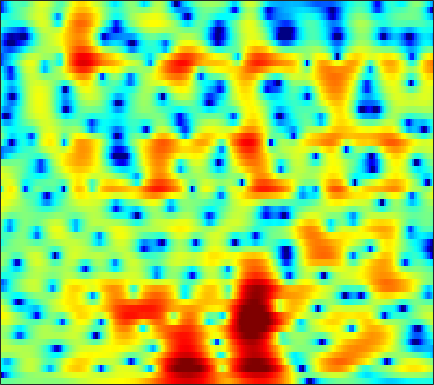

Source data for this figure (header and first rows):
-1.005, -1.0675, -1.0805, -1.0189, -0.936, -0.79332, -0.62611, -0.49483, -0.32032, -0.14851, 0.0070684, 0.10369, 0.20801, 0.28664, 0.3292, 0.36852, 0.38962, 0.3949, 0.37734, 0.33413, 0.28999, 0.25744, 0.22311, 0.20178
-20.49, -14.47, -10.2, -7.515, -6.018, -4.458, -3.236, -2.485, -1.656, -0.9894, -0.4558, -0.1338, 0.2056, 0.4536, 0.5885, 0.7084, 0.7734, 0.7971, 0.8105, 0.8212, 0.848, 0.8886, 0.9807, 1.131
-4.389, -4.767, -4.889, -4.544, -4.002, -3.015, -1.888, -1.051, -0.01583, 0.872, 1.581, 1.98, 2.327, 2.457, 2.409, 2.132, 1.592, 0.9906, -0.1095, -1.626, -3.648, -5.506, -7.823, -7.852
-4.543, -6.027, -7.711, -8.075, -7.168, -5.208, -3.22, -1.921, -0.4965, 0.6124, 1.446, 1.898, 2.281, 2.436, 2.407, 2.185, 1.763, 1.331, 0.609, -0.2316, -1.113, -1.707, -2.253, -2.332
0.9278, 0.7762, 0.6448, 0.6143, 0.6597, 0.8086, 1.026, 1.21, 1.45, 1.655, 1.815, 1.88, 1.884, 1.773, 1.611, 1.28, 0.829, 0.4154, -0.233, -0.9907, -1.821, -2.474, -3.34, -4.111
2.37, 2.32, 2.231, 2.138, 2.067, 1.984, 1.92, 1.883, 1.845, 1.804, 1.763, 1.72, 1.63, 1.483, 1.327, 1.036, 0.6293, 0.2326, -0.4357, -1.305, -2.427, -3.481, -5.279, -7.73
1.997, 1.812, 1.481, 1.067, 0.7128, 0.2141, -0.2623, -0.5623, -0.827, -0.8952, -0.7674, -0.5763, -0.2522, 0.08817, 0.3248, 0.5564, 0.6763, 0.6796, 0.5713, 0.3447, 0.009898, -0.299, -0.7526, -1.194
1.048, 0.7993, 0.2254, -0.6722, -1.61, -3.318, -5.69, -7.976, -11.27, -11.64, -8.56, -6.279, -3.902, -2.156, -1.15, -0.1302, 0.5984, 0.9963, 1.37, 1.592, 1.702, 1.726, 1.706, 1.665
0.9614, 1.125, 0.969, 0.4293, -0.2109, -1.386, -2.86, -4.03, -5.223, -5.445, -4.651, -3.751, -2.515, -1.423, -0.748, -0.03755, 0.5412, 0.8891, 1.259, 1.509, 1.635, 1.651, 1.564, 1.364
3.353, 3.473, 3.392, 3.091, 2.765, 2.223, 1.596, 1.111, 0.5153, 0.002189, -0.4206, -0.711, -1.045, -1.328, -1.508, -1.685, -1.659, -1.495, -1.093, -0.6141, -0.1799, 0.02653, 0.04587, -0.3289
5.018, 4.718, 4.214, 3.571, 3.029, 2.265, 1.48, 0.8712, 0.06008, -0.7792, -1.663, -2.412, -3.65, -5.345, -7.075, -10.38, -14.39, -13.91, -9.296, -5.687, -3.258, -1.982, -0.8346, -0.247
3.886, 3.224, 2.202, 0.9633, -0.1107, -1.699, -3.33, -4.44, -5.526, -5.936, -5.873, -5.722, -5.721, -6.083, -6.462, -7.111, -7.362, -6.927, -5.569, -3.851, -2.177, -1.108, 0.08216, 1.02
1.552, 0.7552, -0.4878, -2.023, -3.478, -6.032, -9.723, -14.01, -24.13, -16.09, -10.5, -8.091, -5.984, -4.565, -3.823, -3.066, -2.393, -1.924, -1.32, -0.697, -0.04673, 0.4309, 1.034, 1.623
-1.164, -1.723, -2.37, -2.891, -3.27, -3.846, -4.388, -4.68, -4.731, -4.303, -3.504, -2.823, -1.919, -1.094, -0.5993, -0.0669, 0.2768, 0.4185, 0.4858, 0.4429, 0.2956, 0.1702, 0.06093, 0.1162
-8.504, -8.816, -7.348, -5.398, -4.115, -2.729, -1.7, -1.065, -0.3238, 0.3554, 0.963, 1.391, 1.88, 2.264, 2.462, 2.587, 2.485, 2.249, 1.709, 0.809, -0.5922, -2.055, -4.759, -8.296
-10.28, -10.55, -8.581, -6.162, -4.68, -3.099, -1.835, -1.05, -0.1643, 0.5845, 1.222, 1.644, 2.126, 2.463, 2.617, 2.673, 2.54, 2.309, 1.763, 0.9278, -0.2099, -1.291, -2.93, -4.359
-3.534, -3.756, -3.88, -3.786, -3.603, -3.314, -2.94, -2.583, -2.019, -1.368, -0.6448, -0.1209, 0.5249, 1.068, 1.399, 1.685, 1.825, 1.808, 1.634, 1.332, 0.9542, 0.6364, 0.2492, 0.005691
-0.9583, -1.43, -2.192, -3.115, -3.864, -4.953, -5.967, -6.392, -6.091, -4.861, -3.223, -2.043, -0.6858, 0.4336, 1.078, 1.695, 2.059, 2.184, 2.188, 2.033, 1.75, 1.501, 1.158, 0.8692
1.06, 0.4708, -0.5088, -1.892, -3.312, -5.976, -10.36, -16.16, -16.1, -8.494, -4.312, -2.188, -0.1112, 1.318, 2.075, 2.771, 3.119, 3.195, 3.063, 2.645, 1.956, 1.286, 0.2182, -0.9284
0.8647, 0.6758, 0.3352, -0.1613, -0.6559, -1.356, -1.952, -2.186, -2.019, -1.317, -0.3133, 0.443, 1.364, 2.114, 2.527, 2.881, 3.008, 2.932, 2.579, 1.918, 0.8679, -0.2786, -2.469, -5.963
-2.035, -1.461, -0.9339, -0.5651, -0.3746, -0.2124, -0.07745, 0.03405, 0.2186, 0.4412, 0.6812, 0.8741, 1.081, 1.214, 1.276, 1.286, 1.233, 1.138, 0.9167, 0.597, 0.1172, -0.3649, -1.14, -1.982
-4.04, -2.956, -1.963, -1.286, -0.8798, -0.4655, -0.1393, 0.06032, 0.2538, 0.3472, 0.2974, 0.1848, -0.1076, -0.542, -0.8969, -1.353, -1.634, -1.66, -1.382, -0.9364, -0.4343, -0.07319, 0.3239, 0.6409
-2.353, -2.272, -2.199, -2.127, -1.997, -1.606, -1.079, -0.6676, -0.2139, 0.02076, -0.04853, -0.3871, -1.218, -2.619, -4.179, -7.024, -10.14, -10.21, -6.92, -3.721, -1.377, -0.05176, 1.256, 2.191
-1.381, -2.826, -5.369, -8.348, -9.563, -7.748, -4.833, -3.092, -1.464, -0.507, -0.11, -0.1636, -0.7009, -1.774, -2.95, -4.887, -6.518, -6.508, -4.577, -2.246, -0.2149, 0.9814, 2.215, 3.092
-0.3086, -1.88, -4.446, -7.062, -8.115, -6.957, -4.703, -3.207, -1.719, -0.7392, -0.1943, 0.02251, 0.02115, -0.1773, -0.3829, -0.6702, -0.7951, -0.7182, -0.3894, 0.1283, 0.7588, 1.222, 1.791, 2.239
1.971, 1.241, 0.3085, -0.4098, -0.7546, -0.9189, -0.8094, -0.63, -0.3516, -0.112, 0.02267, 0.05715, 0.01231, -0.1103, -0.237, -0.4091, -0.5623, -0.625, -0.68, -0.6159, -0.5008, -0.3655, -0.1369, 0.112
3.648, 3.179, 2.62, 2.119, 1.812, 1.46, 1.178, 0.9925, 0.7658, 0.5305, 0.2941, 0.06755, -0.2265, -0.5629, -0.849, -1.254, -1.709, -2.086, -2.551, -2.963, -3.232, -3.285, -3.159, -2.808
4.482, 4.128, 3.755, 3.417, 3.159, 2.786, 2.352, 1.988, 1.448, 0.8747, 0.3068, -0.08511, -0.5961, -1.097, -1.494, -2.147, -2.983, -3.79, -5.135, -6.838, -8.458, -9.17, -8.728, -7.217
3.47, 3.61, 3.986, 4.278, 4.314, 4.098, 3.538, 2.907, 1.825, 0.5591, -0.6809, -1.339, -1.863, -1.942, -1.929, -2.07, -2.597, -3.334, -5.026, -7.851, -12.61, -17.09, -13.95, -8.936
-4.394, 0.378, 3.441, 4.909, 5.364, 5.302, 4.559, 3.542, 1.46, -1.75, -7.118, -13.39, -10.93, -5.352, -3.116, -1.405, -0.6359, -0.5381, -0.745, -1.221, -1.779, -2.019, -2.034, -1.817
2.643, 2.857, 3.377, 3.673, 3.696, 3.36, 2.616, 1.759, 0.2086, -1.681, -3.693, -4.685, -4.993, -4.233, -3.532, -2.685, -2.123, -1.861, -1.643, -1.515, -1.352, -1.251, -1.055, -0.9431
3.857, 3.493, 3.084, 2.732, 2.432, 1.965, 1.37, 0.8377, 0.0356, -0.8386, -1.677, -2.284, -2.928, -3.448, -3.757, -4.2, -4.595, -4.771, -4.862, -4.635, -4.054, -3.474, -2.629, -1.784
3.067, 2.64, 2.142, 1.775, 1.513, 1.186, 0.82, 0.5162, 0.06556, -0.4963, -1.111, -1.678, -2.474, -3.48, -4.372, -5.942, -7.929, -9.773, -12.02, -11.63, -8.861, -6.625, -4.152, -2.184
-0.1579, -0.5242, -0.7014, -0.6817, -0.6089, -0.5233, -0.4635, -0.4677, -0.5538, -0.7443, -1.052, -1.375, -2.014, -2.897, -3.761, -5.265, -7.356, -9.43, -12.07, -11.74, -8.317, -5.763, -3.061, -0.9657
-9.767, -8.715, -6.713, -5.347, -4.579, -3.825, -3.207, -2.814, -2.397, -2.062, -1.922, -1.879, -2.007, -2.225, -2.454, -2.775, -3.092, -3.199, -3.102, -2.548, -1.665, -0.8441, 0.2646, 1.332
-10.18, -9.66, -8.953, -8.602, -8.593, -8.197, -7.162, -6.11, -4.754, -3.776, -3.15, -2.928, -2.698, -2.529, -2.332, -1.907, -1.233, -0.6266, 0.1867, 1.074, 1.894, 2.429, 3.028, 3.405
-1.605, -3.298, -5.97, -9.857, -15.08, -31.06, -12.96, -8.882, -5.855, -4.342, -3.801, -4.003, -4.889, -6.177, -6.571, -5.227, -2.562, -0.6673, 1.485, 3.06, 4.236, 4.827, 5.278, 5.284
0.2951, -1.115, -2.938, -4.681, -5.731, -6.362, -6.057, -5.451, -4.689, -4.212, -4.37, -4.937, -6.781, -10.03, -12.24, -9.319, -4.541, -1.874, 0.7385, 2.546, 3.769, 4.362, 4.731, 4.692
-1.322, -2.375, -3.505, -4.308, -4.641, -4.752, -4.557, -4.29, -3.876, -3.538, -3.333, -3.263, -3.202, -3.07, -2.773, -2.003, -0.8831, 0.03935, 1.216, 2.197, 2.874, 3.207, 3.388, 3.303
-5.218, -6.771, -8.085, -8.228, -7.669, -6.585, -5.418, -4.574, -3.55, -2.672, -1.91, -1.402, -0.7485, -0.1215, 0.3307, 0.9656, 1.566, 1.992, 2.507, 2.887, 3.079, 3.1, 2.964, 2.625
-9.899, -14.75, -34.4, -17.66, -12.76, -9.061, -6.596, -5.144, -3.553, -2.189, -0.997, -0.2222, 0.6854, 1.481, 2.004, 2.614, 3.095, 3.372, 3.583, 3.632, 3.507, 3.266, 2.767, 2.028
-6.428, -7.97, -9.378, -9.648, -9.146, -7.99, -6.554, -5.407, -3.859, -2.372, -0.9921, -0.02766, 1.097, 2.046, 2.648, 3.273, 3.73, 3.943, 4.041, 3.927, 3.593, 3.188, 2.4, 1.337
-4.262, -5.56, -7.323, -8.844, -9.668, -9.94, -8.967, -7.639, -5.535, -3.484, -1.645, -0.4381, 0.9482, 2.08, 2.76, 3.451, 3.908, 4.094, 4.166, 3.996, 3.567, 3.088, 2.214, 1.063
-3.385, -5.027, -7.737, -11.44, -15.83, -35.84, -17.35, -11.87, -7.444, -4.349, -2, -0.5919, 0.9497, 2.15, 2.86, 3.582, 4.032, 4.215, 4.251, 4.053, 3.619, 3.128, 2.273, 1.139
-2.34, -3.711, -5.54, -7.326, -8.406, -9.011, -8.322, -7.138, -5.157, -3.193, -1.428, -0.2442, 1.105, 2.172, 2.8, 3.42, 3.805, 3.952, 3.933, 3.721, 3.331, 2.906, 2.147, 1.159
-2.223, -3.467, -4.98, -6.19, -6.748, -6.819, -6.168, -5.292, -3.866, -2.326, -0.8601, 0.1099, 1.198, 2.059, 2.526, 2.918, 3.096, 3.088, 2.956, 2.703, 2.36, 2.071, 1.611, 1.069
-3.447, -5.18, -7.795, -10.77, -12.6, -12.31, -9.344, -6.97, -4.297, -2.147, -0.4189, 0.6138, 1.631, 2.281, 2.543, 2.582, 2.288, 1.886, 1.246, 0.5992, 0.1419, 0.01174, 0.1124, 0.3329
-5.019, -6.479, -8.759, -11.57, -13.67, -12.92, -8.855, -6.03, -3.053, -0.8085, 0.8624, 1.826, 2.739, 3.175, 3.199, 2.8, 1.8, 0.6125, -1.779, -5.036, -7.403, -6.516, -3.812, -1.723
-11.65, -9.917, -8.211, -7.012, -6.216, -5, -3.514, -2.301, -0.6812, 0.8135, 2.093, 2.842, 3.579, 3.95, 3.959, 3.553, 2.607, 1.419, -0.8407, -3.896, -6.196, -5.417, -3.127, -1.603
-11.39, -10.55, -8.989, -7.715, -6.882, -5.82, -4.656, -3.778, -2.562, -1.35, -0.2145, 0.5276, 1.359, 1.995, 2.323, 2.507, 2.421, 2.22, 1.793, 1.348, 1.03, 0.9098, 0.8439, 0.6511
-8.783, -9.801, -10.89, -11.61, -11.79, -11.43, -10.47, -9.554, -8.218, -6.907, -5.675, -4.714, -3.479, -2.333, -1.548, -0.6357, 0.08643, 0.5318, 0.9578, 1.265, 1.52, 1.656, 1.795, 1.884
-9.766, -11.73, -15.15, -20.02, -24.25, -22.77, -18.57, -16.35, -14.53, -13.25, -11.97, -10.81, -8.932, -6.865, -5.39, -3.606, -2.106, -1.185, -0.1671, 0.6264, 1.245, 1.634, 2.065, 2.443
-8.325, -10.03, -12.77, -15.69, -17.43, -17.94, -17.17, -16.75, -17.17, -19.34, -23.76, -22.71, -15.32, -10.28, -7.574, -4.794, -2.715, -1.493, -0.2043, 0.763, 1.462, 1.866, 2.287, 2.636
-4.724, -5.644, -6.83, -7.907, -8.603, -9.337, -9.919, -10.42, -11.2, -12.17, -12.58, -11.82, -9.398, -6.544, -4.607, -2.442, -0.7272, 0.2761, 1.299, 1.99, 2.387, 2.503, 2.483, 2.329
-2.407, -2.854, -3.321, -3.687, -3.881, -4.064, -4.168, -4.195, -4.15, -3.946, -3.51, -2.958, -1.976, -0.8255, 0.07136, 1.177, 2.12, 2.675, 3.17, 3.355, 3.214, 2.858, 2, 0.6307
-4.496, -4.56, -4.327, -3.863, -3.459, -2.929, -2.445, -2.085, -1.635, -1.15, -0.6144, -0.1661, 0.5085, 1.212, 1.742, 2.392, 2.909, 3.196, 3.366, 3.264, 2.828, 2.257, 1.073, -0.7137
-13.34, -11.76, -8.789, -6.384, -5.044, -3.709, -2.753, -2.216, -1.639, -1.158, -0.6665, -0.2804, 0.2928, 0.9404, 1.43, 2.054, 2.568, 2.835, 3.016, 2.952, 2.609, 2.173, 1.377, 0.3959
-12.74, -11.16, -8.081, -5.629, -4.285, -3.032, -2.286, -2.018, -1.931, -2.049, -2.141, -1.992, -1.381, -0.3472, 0.5316, 1.655, 2.585, 3.082, 3.489, 3.576, 3.365, 3.01, 2.317, 1.407
